Run: headless pygame with SDL's dummy video driver; simulated clock (each Clock.tick advances the game by its frame time, no real sleeping); random seed 0; keys injected as events and as key.get_pressed() state; no mouse input.
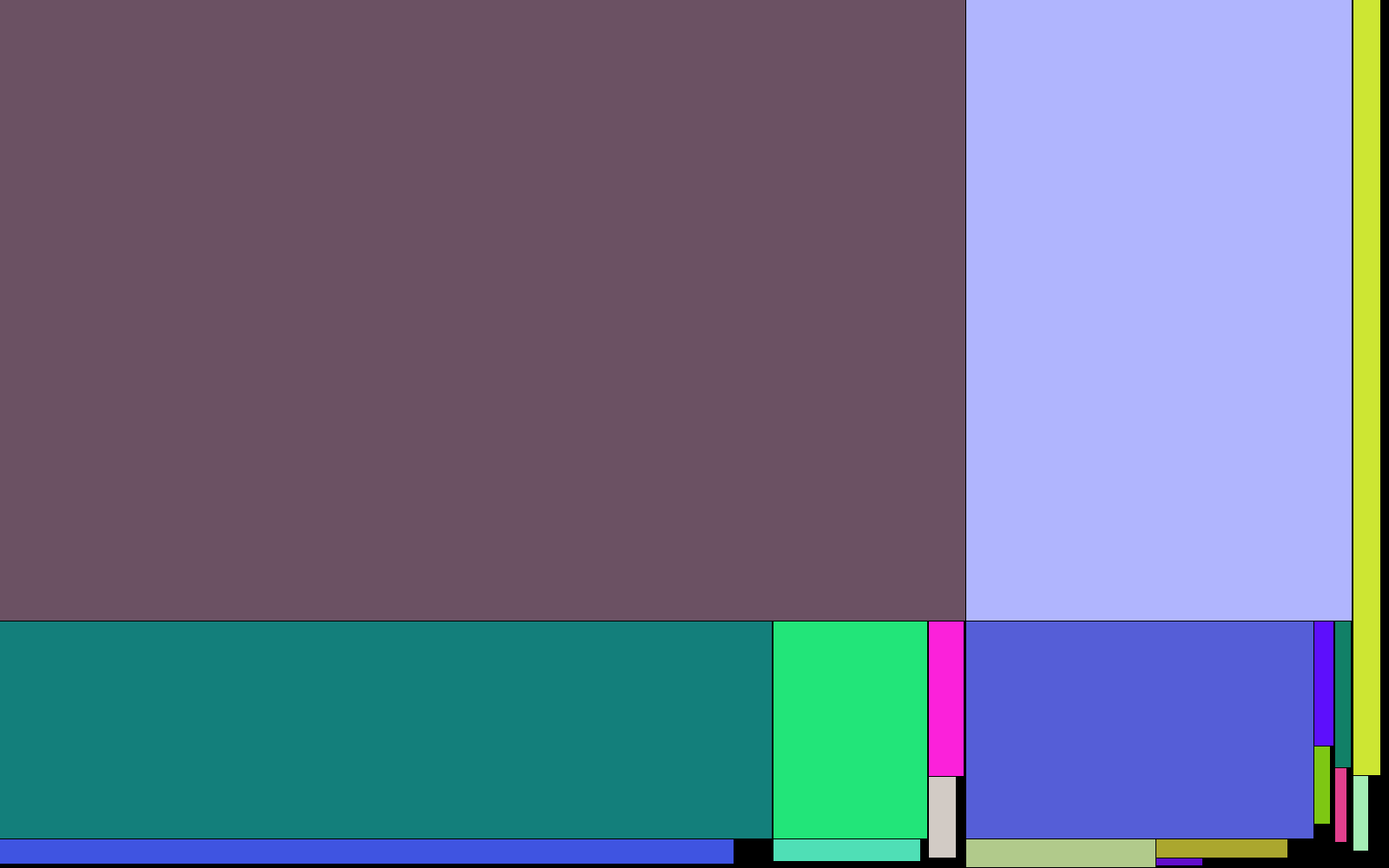
Frame 1 of 4 · flips 1–60 · no input
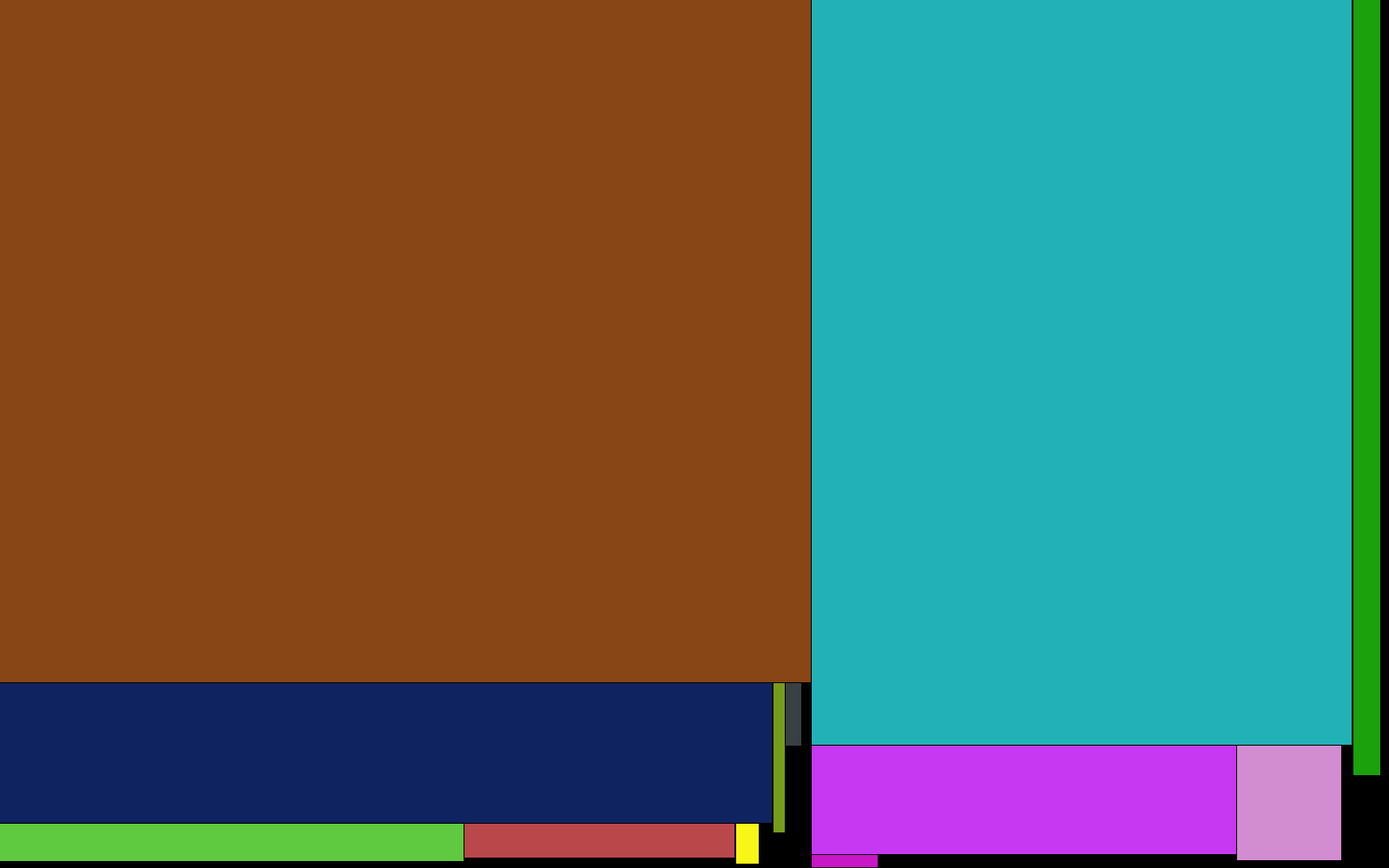
Frame 2 of 4 · flips 61–180 · tapped SPACE, RETURN · held RIGHT (→), D
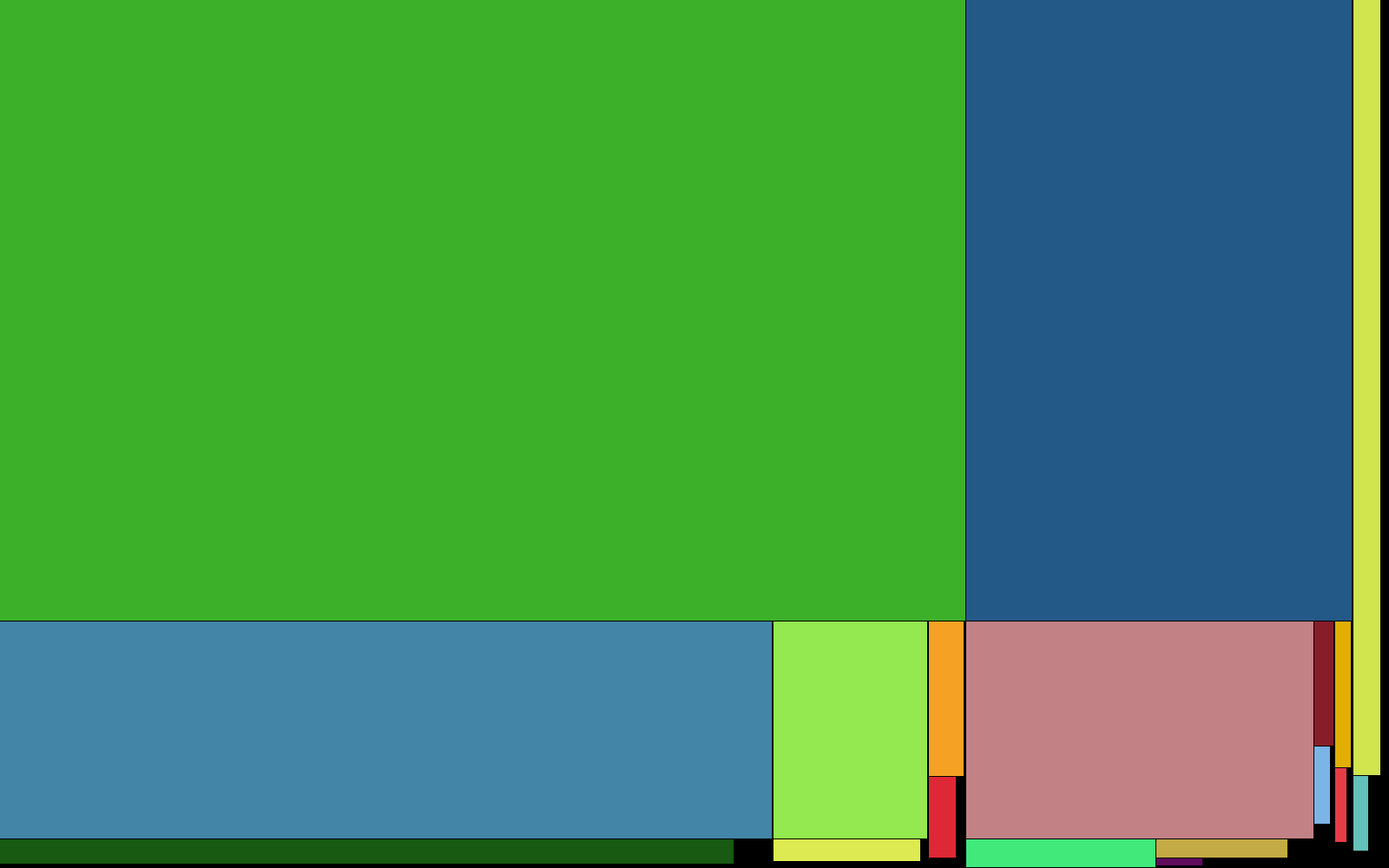
Frame 3 of 4 · flips 181–300 · held DOWN (↓), S
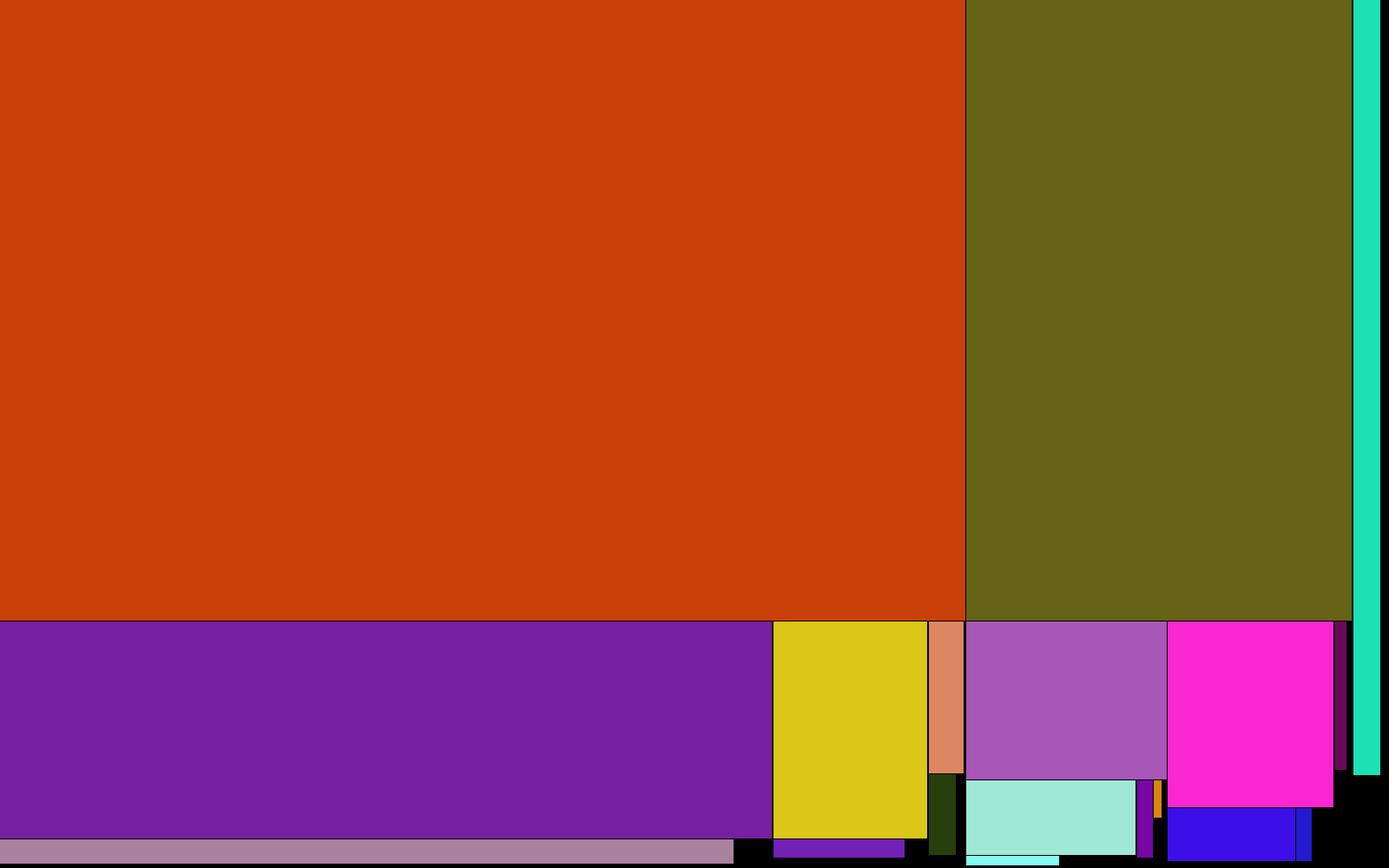
Frame 4 of 4 · flips 301–420 · held LEFT (←), A, UP (↑), W

The pygame program that drew these frames:

__author__ = 'aperion'

import random
import pygame

pygame.init()


class Workspace(object):
    def __init__(self, tileList=[], tolerance=3, sheetWidth=3600, sheetHeight=2800):
        self.tolerance = tolerance
        self.sheetWidth = sheetWidth
        self.sheetHeight = sheetHeight
        self.currentSheetId = 0
        self.tileList = tileList
        self.minDim = self.sheetWidth
        self.allowFlipping = False

    def get_random_pool(self):
        tensMult = random.randint(2, 55) * 10
        hundredsMult = random.randint(1, 25) * 100
        thousandsMult = random.randint(1, 2) * 1000
        piecePool = [tensMult, tensMult, tensMult, hundredsMult,
                     hundredsMult, thousandsMult]
        return piecePool

    def generate_random_list(self, randomListLen=180):
        for i in range(randomListLen):
            piecePool = self.get_random_pool()
            width = random.choice(piecePool)
            piecePool = self.get_random_pool()
            height = random.choice(piecePool)
            tile = Tile(width, height)
            self.tileList.append(tile)

    def tile_fits(self, tile, sheet):
        if tile.width <= sheet.width and tile.height <= sheet.height:
            return True
        elif tile.width <= sheet.height and tile.height <= sheet.width:
            if not self.allowFlipping:
                return False
            tile.flip_tile()
            return True
        else:
            return False

    def get_orientation(self, tile, sub_sheet):
        flip_tile = False
        if tile.width > sub_sheet.width:
            flip_tile = True
        return flip_tile

    def create_sub_sheets(self, tile, sheet):
        if sheet.width - tile.width - self.tolerance < self.minDim:
            rightSheet = None
        else:
            rightOffset = [sheet.offset[0] + tile.width + self.tolerance,
                           sheet.offset[1]]
            rightSheet = Sheet(sheet.id, rightOffset,
                               (sheet.width - tile.width - self.tolerance), sheet.height - self.tolerance)
        if sheet.height - tile.height - self.tolerance < self.minDim:
            lowerSheet = None
        else:
            lowerOffset = [sheet.offset[0],
                           sheet.offset[1] + tile.height + self.tolerance]
            lowerSheet = Sheet(sheet.id, lowerOffset, tile.width - self.tolerance,
                               (sheet.height - tile.height - self.tolerance))
        return rightSheet, lowerSheet

    def place_tiles(self, sheet):
        for tile in self.tileList:
            if not tile.placed:
                if self.tile_fits(tile, sheet):
                    tile.place_tile(sheet.id, sheet.offset)
                    rightSheet, lowerSheet = self.create_sub_sheets(tile, sheet)
                    if lowerSheet:
                        self.place_tiles(lowerSheet)
                    if rightSheet:
                        self.place_tiles(rightSheet)
                    return

    def generate_solution(self, useRandom=False, allowFlipping=False):
        self.allowFlipping = allowFlipping
        if useRandom:
            self.generate_random_list()

        self.tileList.sort(key=lambda x: x.get_tile_area(), reverse=True)

        for tile in self.tileList:
            if min(tile.width, tile.height) < self.minDim:
                self.minDim = min(tile.width, tile.height)
        allTilesPlaced = False
        self.sheetList = []
        while not allTilesPlaced:
            for tile in self.tileList:
                allTilesPlaced = True
                if not tile.placed:
                    allTilesPlaced = False
                    break
            currentSheet = Sheet(self.currentSheetId, [0, 0], self.sheetWidth, self.sheetHeight)
            self.place_tiles(currentSheet)
            self.sheetList.append(currentSheet)
            self.currentSheetId += 1
        return self.tileList


class Tile(object):
    def __init__(self, width, height):
        self.width = width
        self.height = height
        self.flipped = False
        self.sheetId = None
        self.position = None
        self.placed = False

    def get_tile_area(self):
        return self.width * self.height

    def flip_tile(self):
        self.width, self.height = self.height, self.width
        self.flipped = True

    def place_tile(self, sheetId, position):
        self.sheetId = sheetId
        self.position = position
        self.placed = True

    def reset(self):
        self.placed = False
        self.sheetId = None
        self.position = None

    def __str__(self):
        return (str(self.width) + " " + str(self.height) + " " +
                str(self.position) + " " + str(self.placed))


class Sheet(object):
    def __init__(self, id, offset, width, height):
        self.id = id
        self.width = width
        self.height = height
        self.full = False
        self.tiles = []
        self.offset = offset

    def add_tile(self, tile):
        self.tiles.append(tile)

    def lock_sheet(self):
        self.full = True


def main():
    def drawPage(viewSheet):
        layer.fill((0, 0, 0))
        for tile in tileList:
            if tile.placed and tile.sheetId == viewSheet:
                pygame.draw.rect(layer, (random.randint(15, 255),
                                         random.randint(0, 255), random.randint(0, 255)),
                                 pygame.Rect(tile.position,
                                             (tile.width, tile.height)))

    testSpace = Workspace()
    tileList = testSpace.generate_solution(True, True)

    layer = pygame.Surface([3600, 2800])
    running = True

    viewSheet = 0
    updateScreen = True

    while running:
        if updateScreen:
            drawPage(viewSheet)
            updateScreen = False
        for evt in pygame.event.get():
            if evt.type == pygame.QUIT:
                running = False

            elif evt.type == pygame.KEYDOWN:
                if evt.key == pygame.K_LEFT:
                    viewSheet -= 1
                    updateScreen = True
                if evt.key == pygame.K_RIGHT:
                    viewSheet += 1
                    updateScreen = True
                if evt.key == pygame.K_UP:
                    viewSheet = 0
                    testSpace.currentSheetId = 0
                    for tile in testSpace.tileList:
                        if tile.flipped:
                            tile.flip_tile()
                            tile.flipped = False
                        tile.placed = False
                    tileList = testSpace.generate_solution(False, False)
                    updateScreen = True
                if evt.key == pygame.K_DOWN:
                    testSpace.currentSheetId = 0
                    for tile in testSpace.tileList:
                        tile.placed = False
                    viewSheet = 0
                    tileList = testSpace.generate_solution(False, True)
                    updateScreen = True
                if evt.key == pygame.K_ESCAPE:
                    pygame.event.post(pygame.event.Event(pygame.QUIT, {}))
        pygame.transform.scale(layer, (1600, 1000), screen)
        pygame.display.flip()


if __name__ == '__main__':
    screenMode = (1600, 1000)
    screen = pygame.display.set_mode(screenMode)
    main()
